Run: headless pygame with SDL's dummy video driver; simulated clock (each Clock.tick advances the game by its frame time, no real sleeping); random seed 0; keys injected as events and as key.get_pressed() state; mouse plan: one left click at the window centre at the start of phase 2, then a move to the lower-right quarter at the start of phase 3.
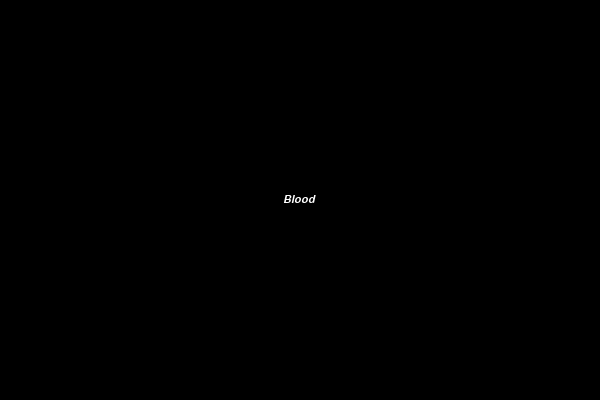
Frame 1 of 4 · flips 1–60 · no input
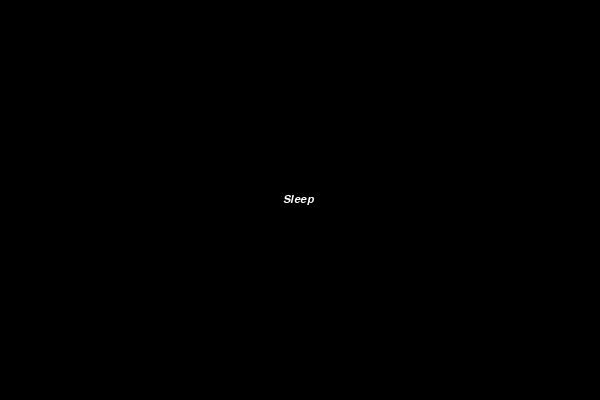
Frame 2 of 4 · flips 61–180 · clicked the window centre · tapped SPACE, RETURN · held RIGHT (→), D
Frame 3 of 4 · flips 181–300 · moved the mouse to the lower-right quarter · held DOWN (↓), S · screen unchanged from frame 2, image omitted
Frame 4 of 4 · flips 301–420 · held LEFT (←), A, UP (↑), W · screen unchanged from frame 3, image omitted

The pygame program that drew these frames:

import pygame
from pygame.locals import *
import time

main_displays = ['Blood','Sleep','Manhood','Birds','Sight','Naivete','Destiny'
                 ,'Greed','Water','Fear','Murder','Supernatural','Cleanliness'
                 ,'Manipulation','Mind','Guilt','Envy','18','19','20','21','22'
                 ,'23','24','25']
main_defs = ['1x','2x','3x','4x','5x','6x','7x','8x','9x','10x','11x','12x'
             ,'13x','14x','15x','16x','17x','18x','19x','20x','21x','22x'
             ,'23x','24x','25x']
main_defs2 = ['x','x','x','x','x','x','x','x','x','x','x','x'
             ,'13x','14x','15x','16x','17x','18x','19x','20x','21x','22x'
             ,'23x','24x','25x']

def Get_Current_Item(current_num):
    final = []
    final.append(main_displays[current_num])
    final.append(main_defs[current_num])
    final.append(main_defs2[current_num])

    return final

def Build_Item_1():
    font = pygame.font.SysFont("Arial", 16, False, True)
    
    text = Get_Current_Item(current_num)
    item_1 = text[0] ; item_1 = font.render(item_1, 1, (255, 255, 255))

    rectDims = pygame.Surface.get_rect(screen)
    width_screen = rectDims[2]
    heigth_screen = rectDims[3]
    
    rectDims = pygame.Surface.get_rect(item_1)
    width_item = rectDims[2]
    heigth_item = rectDims[3]
    
    textpos = ( (width_screen/2)-(width_item/2), (heigth_screen/2)-(heigth_item/2))
    
    screen.blit(item_1, textpos)

def Build_Item_2():
    font = pygame.font.SysFont("Arial", 16, False, True)
    
    text = Get_Current_Item(current_num)
    
    item_2 = text[1] ; item_2 = font.render(item_2, 1, (255, 255, 255))
    
    rectDims = pygame.Surface.get_rect(screen)
    width_screen = rectDims[2]
    heigth_screen = rectDims[3]
    
    rectDims = pygame.Surface.get_rect(item_2)
    width_item = rectDims[2]
    heigth_item = rectDims[3]
    
    textpos = ( (width_screen/2)-(width_item/2), (heigth_screen/3)-(heigth_item/2))
    
    screen.blit(item_2, textpos)

    ########### SECOND SET OF TEXT #############

    font = pygame.font.SysFont("Arial", 16, False, True)
    
    text = Get_Current_Item(current_num)
    
    item_3 = text[2] ; item_3 = font.render(item_3, 1, (255, 255, 255))
    
    rectDims = pygame.Surface.get_rect(screen)
    width_screen = rectDims[2]
    heigth_screen = rectDims[3]
    
    rectDims = pygame.Surface.get_rect(item_3)
    width_item = rectDims[2]
    heigth_item = rectDims[3]
    
    textpos = ( (width_screen/2)-(width_item/2), (2*(heigth_screen)/3)-(heigth_item/2))
    
    screen.blit(item_3, textpos)

def Build_End_Screen():
    font = pygame.font.SysFont("Arial", 16, False, True)
    
    text = "That is the end of the presentation."
    text = font.render(text, 1, (255, 255, 255))
    
    rectDims = pygame.Surface.get_rect(screen)
    width_screen = rectDims[2]
    heigth_screen = rectDims[3]
    
    rectDims = pygame.Surface.get_rect(text)
    width_item = rectDims[2]
    heigth_item = rectDims[3]
    
    textpos = ( (width_screen/2)-(width_item/2), (heigth_screen/2)-(heigth_item/2) )
    
    screen.blit(text, textpos)

def Clear_Screen():
    screen.blit(background, (0,0))

def Main():
    pygame.init()

    ## varible declarations
    global screen
    global background
    global current_num
    current_num = 0
    first_space_press = True

    ## build the window
    pygame.display.set_caption('Powerpoint')
    screen = pygame.display.set_mode((600,400))
    pygame.mouse.set_visible(1)

    ## build the background
    background = pygame.Surface(screen.get_size())
    background = background.convert()
    background.fill((0, 0, 0))
    screen.blit(background,(0,0))

    Clear_Screen()
    Build_Item_1()

    ## keep updating
    clock = pygame.time.Clock()
    while 1:
        clock.tick(60)

        for event in pygame.event.get():
            if event.type == QUIT:
                return pygame.display.quit()
            
            elif event.type == KEYDOWN and event.key == K_ESCAPE:
                return pygame.display.quit()
            
            elif event.type == MOUSEBUTTONDOWN and pygame.mouse.get_pressed() == (1, 0, 0) \
                 or event.type == KEYDOWN and event.key == K_z:
                current_num += 1
                if current_num < ( len(main_displays) ):
                    Clear_Screen()
                    Build_Item_1()
                elif current_num < ( len(main_displays)+1 ):
                    Clear_Screen()
                    Build_End_Screen()
                else:
                    return pygame.display.quit()

            elif event.type == MOUSEBUTTONDOWN and pygame.mouse.get_pressed() == (0, 0, 1) \
                 or event.type == KEYDOWN and event.key == K_x:
                if current_num > 0:
                    current_num -= 1
                Clear_Screen()
                Build_Item_1()
                
            elif event.type == KEYDOWN and event.key == K_SPACE:
                if current_num < len(main_displays):
                    if first_space_press == True:
                        Clear_Screen()
                        Build_Item_2()
                    
                        first_space_press = False
                        
                    elif first_space_press == False:
                        Clear_Screen()
                        Build_Item_1()
                        
                        first_space_press = True
                

        pygame.display.update()

if len(main_displays) == len(main_defs):
    Main()
